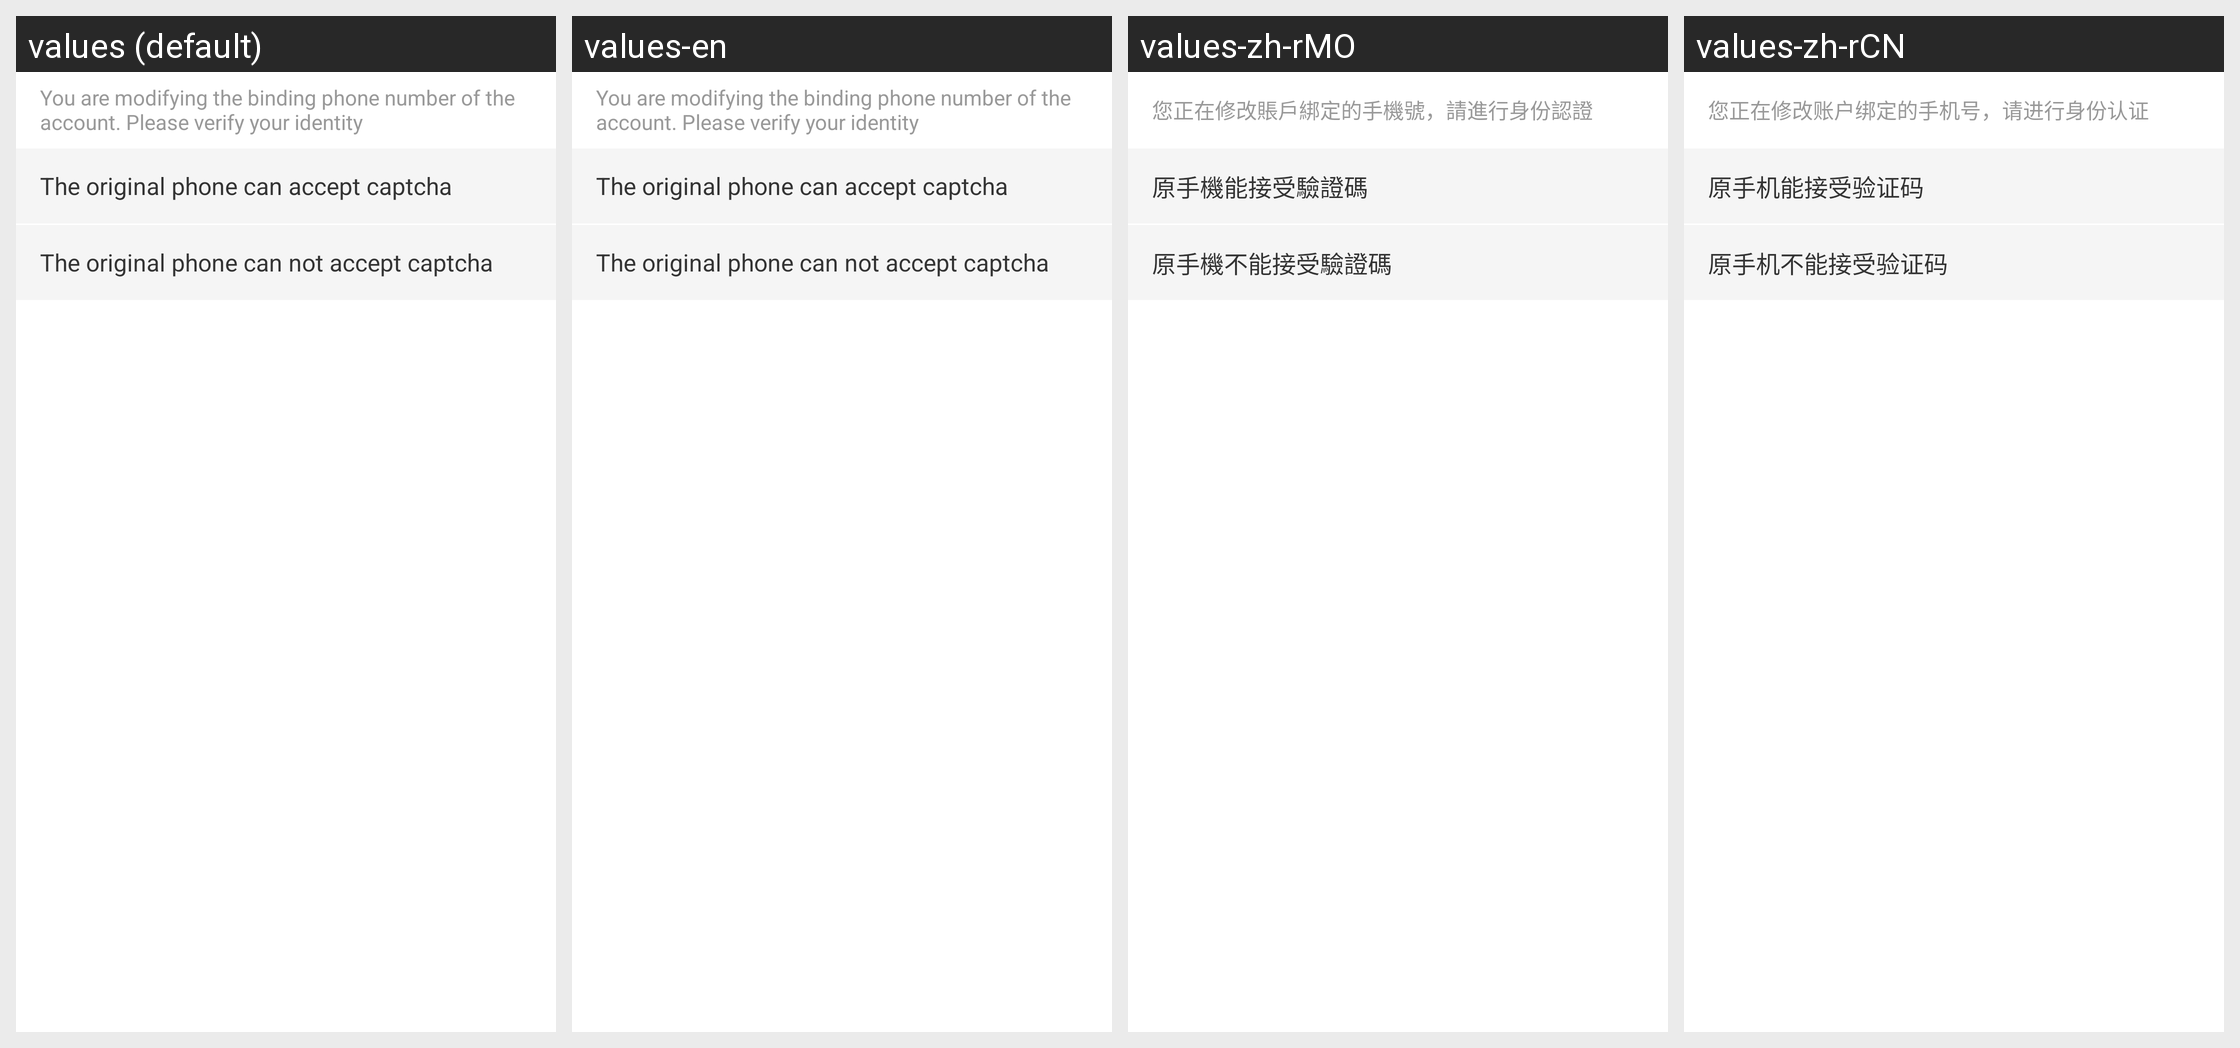

For this localized Android screen grid, give each drawn string resource with its value in every locale shown.
Android screen res/layout/activity_change_lead.xml rendered under 4 locales, left to right: values (default), values-en, values-zh-rMO, values-zh-rCN. Device: Nexus 5 (rendered at 1080×1920; each locale shown at half size, 540×960, under a caption strip naming it); theme AppTheme.StartingWindowTheme.
Other locales in the repository, not shown: values-de-rDE, values-es-rES, values-fr-rFR, values-it-rIT, values-ja-rJP, values-ko-rKR.
Strings drawn on this screen, with the default value and each locale's value (text and hints the layout hard-codes, and strings that could not be matched under every locale, appear in the picture but are not listed):

changeBindPhoneNumTip
  values: You are modifying the binding phone number of the account. Please verify your identity
  values-en: You are modifying the binding phone number of the account. Please verify your identity
  values-zh-rMO: 您正在修改賬戶綁定的手機號，請進行身份認證
  values-zh-rCN: 您正在修改账户绑定的手机号，请进行身份认证

receivePhoneCode
  values: The original phone can accept captcha
  values-en: The original phone can accept captcha
  values-zh-rMO: 原手機能接受驗證碼
  values-zh-rCN: 原手机能接受验证码

unReceivePhoneCode
  values: The original phone can not accept captcha
  values-en: The original phone can not accept captcha
  values-zh-rMO: 原手機不能接受驗證碼
  values-zh-rCN: 原手机不能接受验证码
